Photos from the image-classification dataset "room_classification" in the GitHub repository gesstalt/BRIDGE. Its 5 classes are: bathroom, bedroom, hall, kitchen, living room.

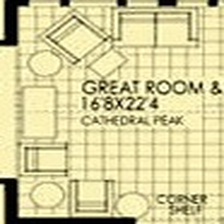
Label: living room

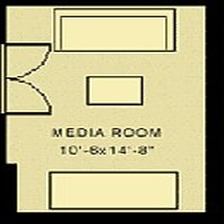
Label: living room

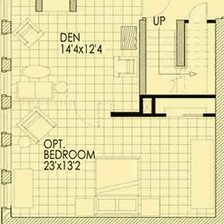
Label: bedroom

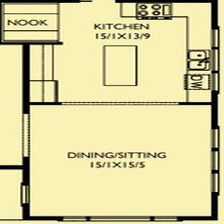
Label: kitchen

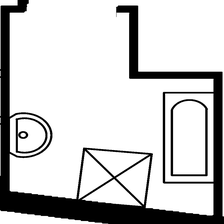
Label: bathroom

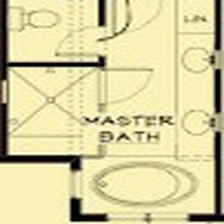
Label: bedroom
